Run: headless pygame with SDL's dummy video driver; simulated clock (each Clock.tick advances the game by its frame time, no real sleeping); random seed 0; keys injected as events and as key.get_pressed() state; no mouse input.
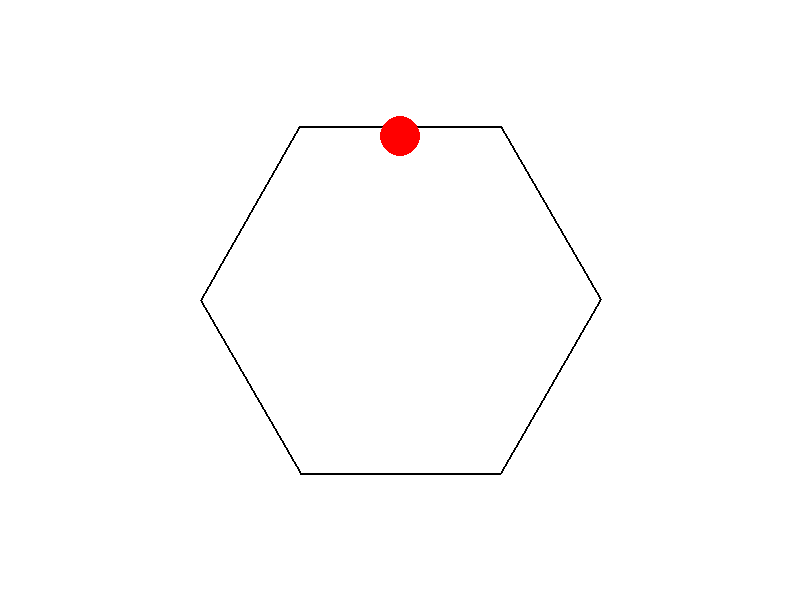
Frame 1 of 4 · flips 1–60 · no input
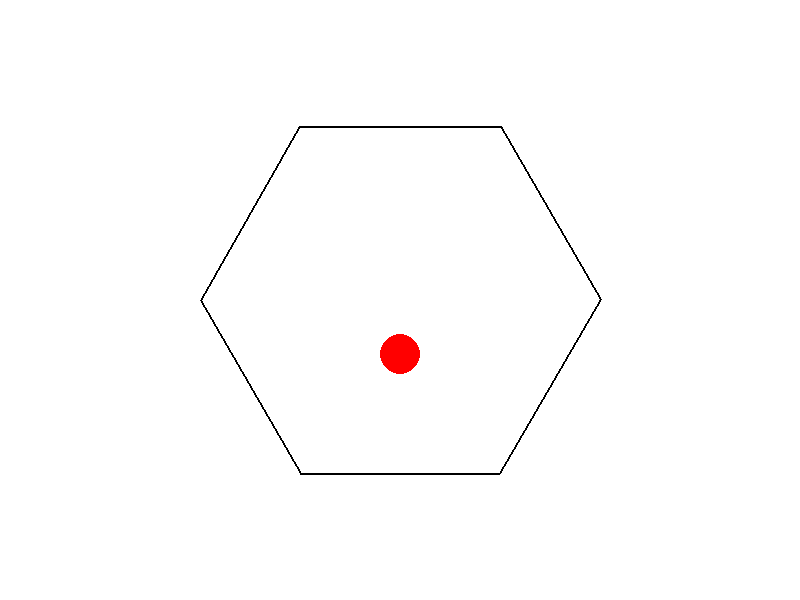
Frame 2 of 4 · flips 61–180 · tapped SPACE, RETURN · held RIGHT (→), D
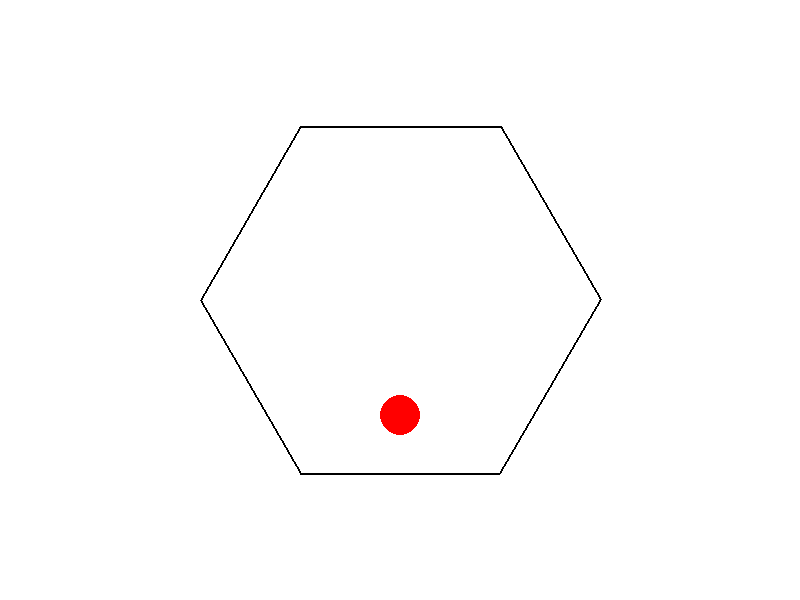
Frame 3 of 4 · flips 181–300 · held DOWN (↓), S
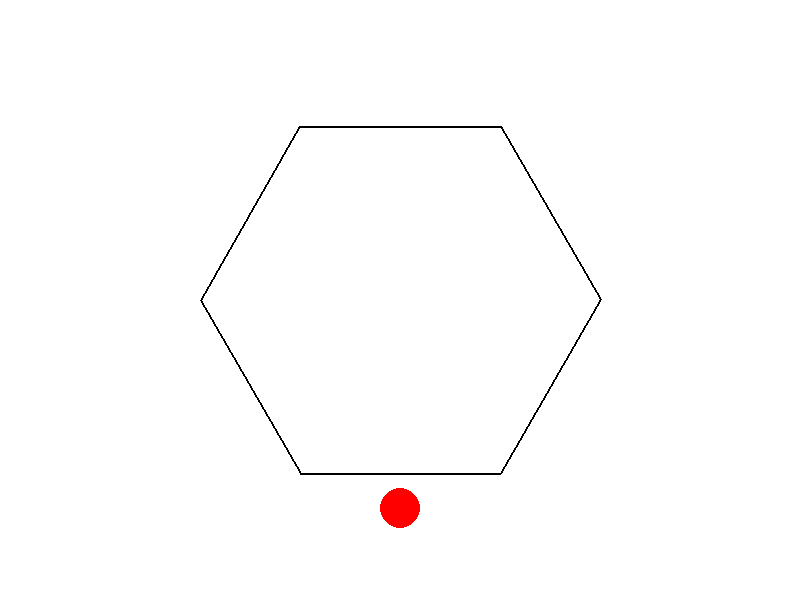
Frame 4 of 4 · flips 301–420 · held LEFT (←), A, UP (↑), W

The pygame program that drew these frames:

import pygame
import math
import sys

# Initialize Pygame
pygame.init()

# Screen dimensions
WIDTH, HEIGHT = 800, 600
screen = pygame.display.set_mode((WIDTH, HEIGHT))
pygame.display.set_caption("Hexagon Ball Simulation")

# Colors
WHITE = (255, 255, 255)
BLACK = (0, 0, 0)
RED = (255, 0, 0)

# Hexagon parameters
hexagon_radius = 200
hexagon_angle = 0
hexagon_center = (WIDTH // 2, HEIGHT // 2)

# Ball parameters
ball_radius = 20
ball_pos = [WIDTH // 2, HEIGHT // 2 - hexagon_radius + ball_radius]
ball_vel = [0, 0]
gravity = 0.5
friction = 0.99

# Clock
clock = pygame.time.Clock()

def draw_hexagon(surface, color, center, radius, angle):
    points = []
    for i in range(6):
        theta = math.radians(angle + i * 60)
        x = center[0] + radius * math.cos(theta)
        y = center[1] + radius * math.sin(theta)
        points.append((x, y))
    pygame.draw.polygon(surface, color, points, 2)

def rotate_point(point, angle, center):
    s, c = math.sin(math.radians(angle)), math.cos(math.radians(angle))
    px, py = point
    cx, cy = center
    px -= cx
    py -= cy
    xnew = px * c - py * s
    ynew = px * s + py * c
    px = xnew + cx
    py = ynew + cy
    return px, py

def main():
    global hexagon_angle, ball_pos, ball_vel

    running = True
    while running:
        for event in pygame.event.get():
            if event.type == pygame.QUIT:
                running = False

        # Update hexagon angle
        hexagon_angle += 1
        if hexagon_angle >= 360:
            hexagon_angle -= 360

        # Apply gravity to ball
        ball_vel[1] += gravity

        # Apply friction to ball
        ball_vel[0] *= friction
        ball_vel[1] *= friction

        # Update ball position
        ball_pos[0] += ball_vel[0]
        ball_pos[1] += ball_vel[1]

        # Check for collision with hexagon edges
        for i in range(6):
            p1 = rotate_point((hexagon_center[0] + hexagon_radius * math.cos(math.radians(hexagon_angle + i * 60)),
                               hexagon_center[1] + hexagon_radius * math.sin(math.radians(hexagon_angle + i * 60))), hexagon_angle, hexagon_center)
            p2 = rotate_point((hexagon_center[0] + hexagon_radius * math.cos(math.radians(hexagon_angle + (i + 1) * 60)),
                               hexagon_center[1] + hexagon_radius * math.sin(math.radians(hexagon_angle + (i + 1) * 60))), hexagon_angle, hexagon_center)
            if p1[1] < ball_pos[1] < p2[1] or p2[1] < ball_pos[1] < p1[1]:
                if p1[0] < ball_pos[0] < p2[0] or p2[0] < ball_pos[0] < p1[0]:
                    ball_vel[1] = -ball_vel[1]

        # Clear screen
        screen.fill(WHITE)

        # Draw hexagon
        draw_hexagon(screen, BLACK, hexagon_center, hexagon_radius, hexagon_angle)

        # Draw ball
        pygame.draw.circle(screen, RED, (int(ball_pos[0]), int(ball_pos[1])), ball_radius)

        # Update display
        pygame.display.flip()

        # Cap the frame rate
        clock.tick(60)

    pygame.quit()
    sys.exit()

if __name__ == "__main__":
    main()
